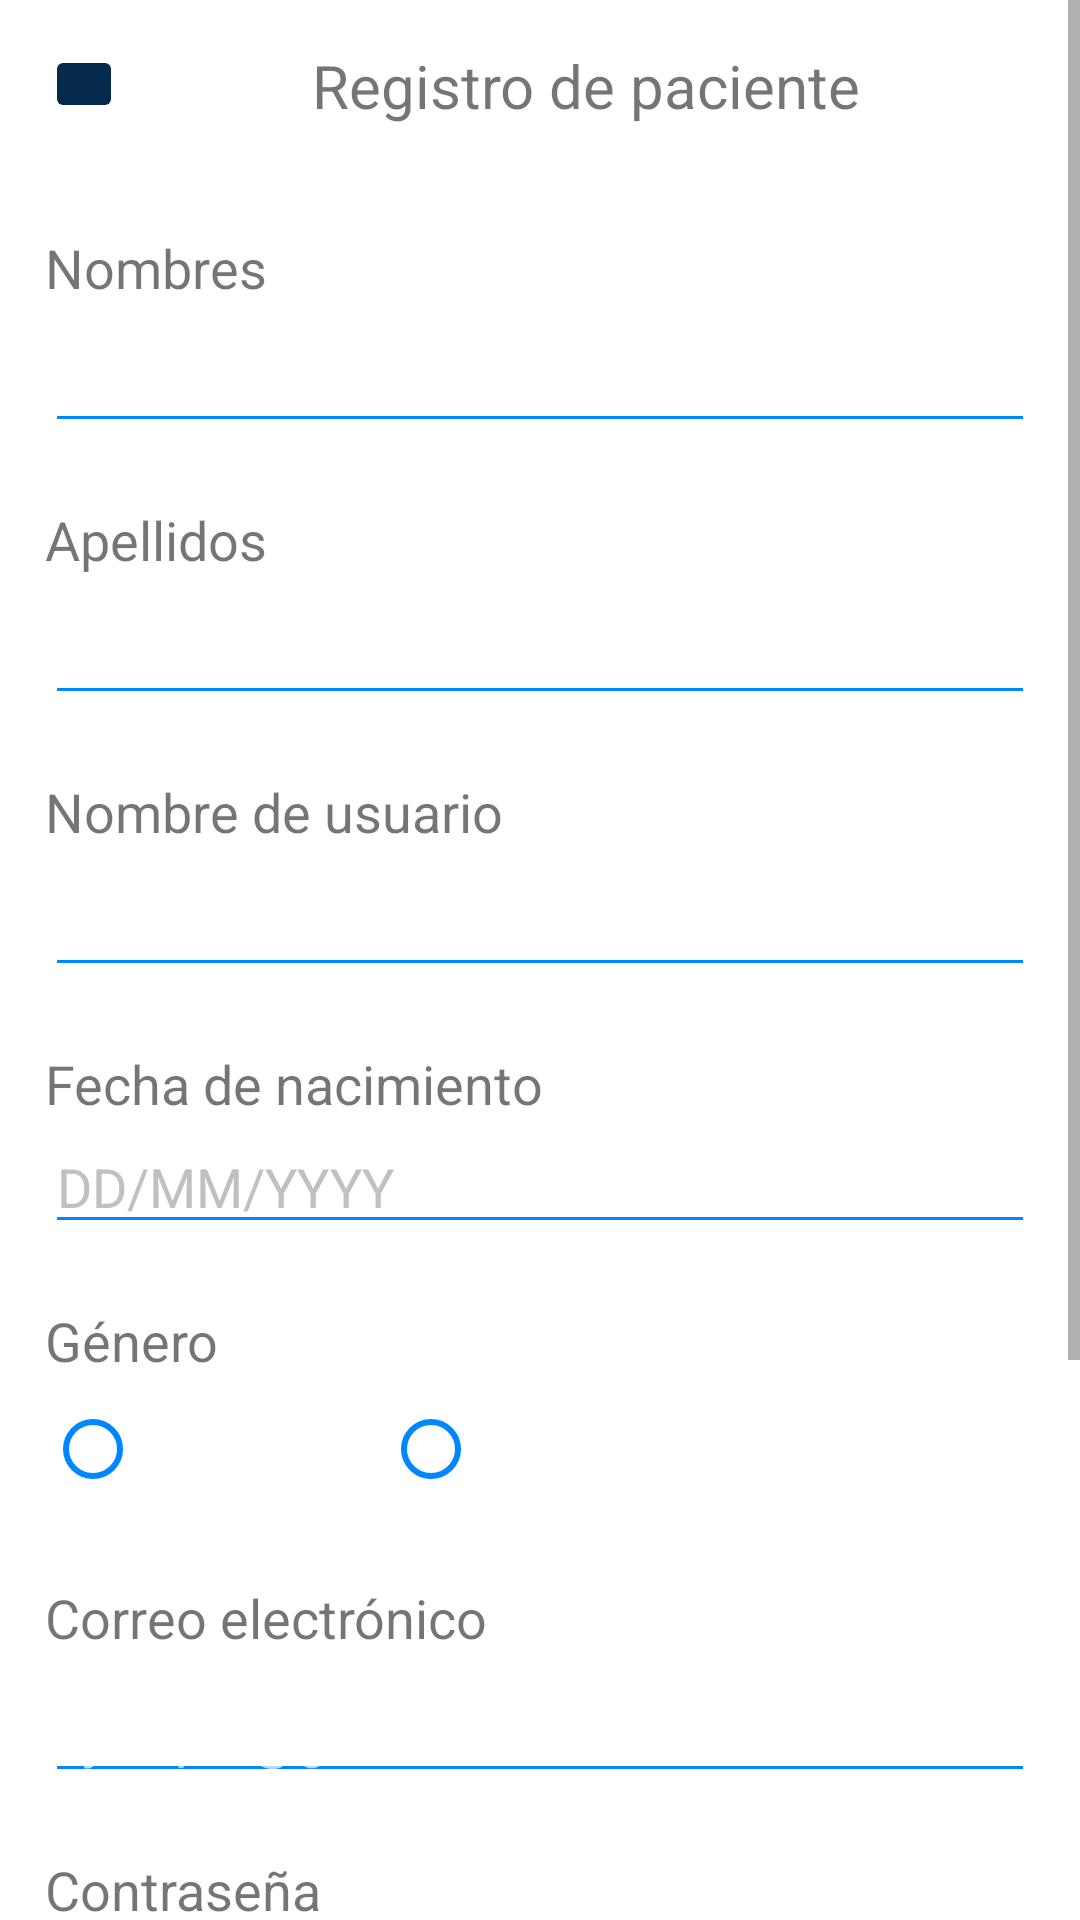

Here is an Android app screen rendered from its layout file. Give the layout XML and the strings, colors and styles it references.
<!-- AndroidManifest.xml: application theme Theme.HeartMonitor -->
<!-- res/layout/act_registrar_paciente.xml -->
<?xml version="1.0" encoding="utf-8"?>
<ScrollView
    xmlns:android="http://schemas.android.com/apk/res/android"
    xmlns:tools="http://schemas.android.com/tools"
    android:layout_width="match_parent"
    android:layout_height="match_parent">

    <LinearLayout
        android:layout_width="match_parent"
        android:layout_height="match_parent"
        android:padding="@dimen/dpPaddingContainer"
        android:orientation="vertical"
        tools:context=".RegistrarPacienteActivity">

        <LinearLayout
            android:layout_width="match_parent"
            android:layout_height="wrap_content"
            android:orientation="horizontal"
            android:layout_marginBottom="@dimen/dpMarginBottom">

            <ImageButton
                android:id="@+id/btnAtras_actRegisPacie"
                android:layout_width="@dimen/dpSizeIcon"
                android:layout_height="@dimen/dpSizeIcon"
                android:backgroundTint="@color/app_background"
                android:onClick="btnAtras_onClick"
                android:src="@drawable/ic_atras" />

            <LinearLayout
                android:layout_width="match_parent"
                android:layout_height="wrap_content"
                android:gravity="center">

                <TextView
                    android:layout_width="wrap_content"
                    android:layout_height="26dp"
                    android:layout_marginLeft="5dp"
                    android:gravity="center"
                    android:text="Registro de paciente"
                    android:textSize="@dimen/spNivel1" />

            </LinearLayout>

        </LinearLayout>

        <TextView
            android:layout_width="match_parent"
            android:layout_height="wrap_content"
            android:layout_marginTop="@dimen/dpMarginTop"
            android:textSize="@dimen/spNivel2"
            android:text="Nombres"/>

        <EditText
            android:id="@+id/txtNombres_Paciente"
            android:layout_width="match_parent"
            android:layout_height="wrap_content"
            android:layout_marginTop="@dimen/dpMarginTop5"
            android:backgroundTint="@color/app_input_tint"
            android:inputType="text"
            android:maxLength="32"
            android:singleLine="true"
            android:textColorHint="@color/app_font_input"
            android:textSize="@dimen/spNivel2" />
        <TextView
            android:layout_width="match_parent"
            android:layout_height="wrap_content"
            android:layout_marginTop="@dimen/dpMarginTop"
            android:textSize="@dimen/spNivel2"
            android:text="Apellidos"/>

        <EditText
            android:id="@+id/txtApellidos_Paciente"
            android:layout_width="match_parent"
            android:layout_height="wrap_content"
            android:layout_marginTop="@dimen/dpMarginTop5"
            android:backgroundTint="@color/app_input_tint"
            android:inputType="text"
            android:maxLength="32"
            android:singleLine="true"
            android:textColorHint="@color/app_font_input"
            android:textSize="@dimen/spNivel2" />

        <TextView
            android:layout_width="match_parent"
            android:layout_height="wrap_content"
            android:layout_marginTop="@dimen/dpMarginTop"
            android:textSize="@dimen/spNivel2"
            android:text="Nombre de usuario"/>

        <EditText
            android:id="@+id/txtUsuario_Paciente"
            android:layout_width="match_parent"
            android:layout_height="wrap_content"
            android:layout_marginTop="@dimen/dpMarginTop5"
            android:backgroundTint="@color/app_input_tint"
            android:inputType="text"
            android:maxLength="25"
            android:singleLine="true"
            android:textColorHint="@color/app_font_input"
            android:textSize="@dimen/spNivel2" />

        <TextView
            android:layout_width="match_parent"
            android:layout_height="wrap_content"
            android:layout_marginTop="@dimen/dpMarginTop"
            android:textSize="@dimen/spNivel2"
            android:text="Fecha de nacimiento"/>

        <EditText
            android:id="@+id/txtFecha"
            android:layout_width="match_parent"
            android:layout_height="wrap_content"
            android:backgroundTint="@color/app_input_tint"
            android:ems="10"
            android:hint="DD/MM/YYYY"
            android:inputType="date"
            android:textColorHint="@color/app_border_input" />

        <TextView
            android:layout_width="match_parent"
            android:layout_height="wrap_content"
            android:layout_marginTop="@dimen/dpMarginTop"
            android:textSize="@dimen/spNivel2"
            android:text="Género"/>
        <RadioGroup
            android:layout_width="match_parent"
            android:layout_height="wrap_content"
            android:orientation="horizontal">

            <RadioButton
                android:id="@+id/rbMasculino_Paciente"
                android:layout_width="wrap_content"
                android:layout_height="wrap_content"
                android:backgroundTint="@color/app_font_input"
                android:buttonTint="@color/app_input_tint"
                android:text="Masculino"
                android:textColor="@color/app_font_input" />

            <RadioButton
                android:id="@+id/rbFemenino_Paciente"
                android:layout_width="wrap_content"
                android:layout_height="wrap_content"
                android:layout_marginLeft="@dimen/dpMarginLR"
                android:backgroundTint="@color/app_font_input"
                android:buttonTint="@color/app_input_tint"
                android:text="Femenino"
                android:textColor="@color/app_font_input" />
        </RadioGroup>

        <TextView
            android:layout_width="match_parent"
            android:layout_height="wrap_content"
            android:layout_marginTop="@dimen/dpMarginTop"
            android:textSize="@dimen/spNivel2"
            android:text="Correo electrónico"/>

        <EditText
            android:id="@+id/txtCorreo_Paciente"
            android:layout_width="match_parent"
            android:layout_height="wrap_content"
            android:layout_marginTop="@dimen/dpMarginTop5"
            android:backgroundTint="@color/app_input_tint"
            android:hint="ejemplo@gmail.com"
            android:inputType="textEmailAddress"
            android:singleLine="true"
            android:textColorHint="@color/app_font_input"
            android:textSize="@dimen/spNivel2" />

        <TextView
            android:layout_width="match_parent"
            android:layout_height="wrap_content"
            android:layout_marginTop="@dimen/dpMarginTop"
            android:textSize="@dimen/spNivel2"
            android:text="Contraseña"/>
        <EditText
            android:id="@+id/txtClave_Paciente"
            android:layout_width="match_parent"
            android:layout_height="wrap_content"
            android:layout_marginTop="@dimen/dpMarginTop5"
            android:hint=""
            android:textSize="@dimen/spNivel2"
            android:inputType="textPassword"
            android:maxLength="18"
            android:singleLine="true"
            android:textColorHint="@color/app_font_input"
            android:backgroundTint="@color/app_input_tint"/>

        <TextView
            android:layout_width="match_parent"
            android:layout_height="wrap_content"
            android:layout_marginTop="@dimen/dpMarginTop"
            android:textSize="@dimen/spNivel2"
            android:text="Confirmar contraseña"/>

        <EditText
            android:id="@+id/txtClaveConf_Paciente"
            android:layout_width="match_parent"
            android:layout_height="41dp"
            android:layout_marginTop="@dimen/dpMarginTop5"
            android:backgroundTint="@color/app_input_tint"
            android:hint=""
            android:inputType="textPassword"
            android:maxLength="18"
            android:singleLine="true"
            android:textColorHint="@color/app_font_input"
            android:textSize="@dimen/spNivel2" />

        <Button
            android:id="@+id/btn_registrarPaciente_actRegisPacie"
            android:layout_width="match_parent"
            android:layout_height="wrap_content"
            android:layout_marginTop="@dimen/dpMarginTop"
            android:fontFamily="@font/roboto_regular"
            android:onClick="btnRegistrar_onClick"
            android:padding="8dp"
            android:text="Registrar"
            android:textAlignment="center"
            android:textAllCaps="false"
            android:textSize="@dimen/spNivel2" />

        <Button
            android:id="@+id/btn_cancelarRegistroPaciente"
            android:layout_width="match_parent"
            android:layout_height="wrap_content"
            android:layout_marginTop="@dimen/dpMarginTop"
            android:fontFamily="@font/roboto_regular"
            android:onClick="btnCancelar_onClick"
            android:padding="8dp"
            android:text="Cancelar"
            android:textAlignment="center"
            android:textAllCaps="false"
            android:textSize="@dimen/spNivel2" />

    </LinearLayout>

</ScrollView>
<!-- resources referenced by this layout -->
<resources>
  <color name="app_background">#05294A</color>
  <color name="app_border_input">#c0c0c0</color>
  <color name="app_font_input">#B3FFFFFF</color>
  <color name="app_input_tint">#0086FF</color>
  <dimen name="dpMarginBottom">16dp</dimen>
  <dimen name="dpMarginLR">16dp</dimen>
  <dimen name="dpMarginTop">20dp</dimen>
  <dimen name="dpMarginTop5">5dp</dimen>
  <dimen name="dpPaddingContainer">15dp</dimen>
  <dimen name="dpSizeIcon">26dp</dimen>
  <dimen name="spNivel1">20sp</dimen>
  <dimen name="spNivel2">18sp</dimen>
  <style name="Theme.HeartMonitor" parent="Theme.MaterialComponents.DayNight.NoActionBar">
  
          <item name="colorPrimary">@color/app_button</item> 
          <item name="colorPrimaryVariant">@color/app_font</item> 
          <item name="colorOnPrimary">@color/app_font</item> 
          <item name="colorPrimaryDark">@color/app_primary_dark</item>
  
          <item name="colorSurface">@color/app_font</item> 
          <item name="colorOnSurface">@color/black</item> 
  
          <item name="android:colorBackground">@color/app_background</item> 
          <item name="android:colorForeground">@color/app_font</item> 
  
          <item name="colorSecondary">@color/app_button</item> 
          <item name="colorSecondaryVariant">@color/app_font</item> 
          <item name="colorOnSecondary">@color/app_font</item> 
  
          <item name="android:textColor">@color/app_font</item> 
  
          <item name="colorError">@color/app_error</item>
          <item name="colorOnError">@color/app_error_font</item>
      </style>
  <color name="app_button">#07559c</color>
  <color name="app_font">#FFFFFFFF</color>
  <color name="app_primary_dark">#041d34</color>
  <color name="black">#FF000000</color>
  <color name="app_error">#F44336</color>
  <color name="app_error_font">#F3CBC9</color>
</resources>
